Run: headless pygame with SDL's dummy video driver; simulated clock (each Clock.tick advances the game by its frame time, no real sleeping); random seed 0; keys injected as events and as key.get_pressed() state; mouse plan: one left click at the window centre at the start of phase 2, then a move to the lower-right quarter at the start of phase 3; restart key SPACE tapped at the start of phases 3 and 4.
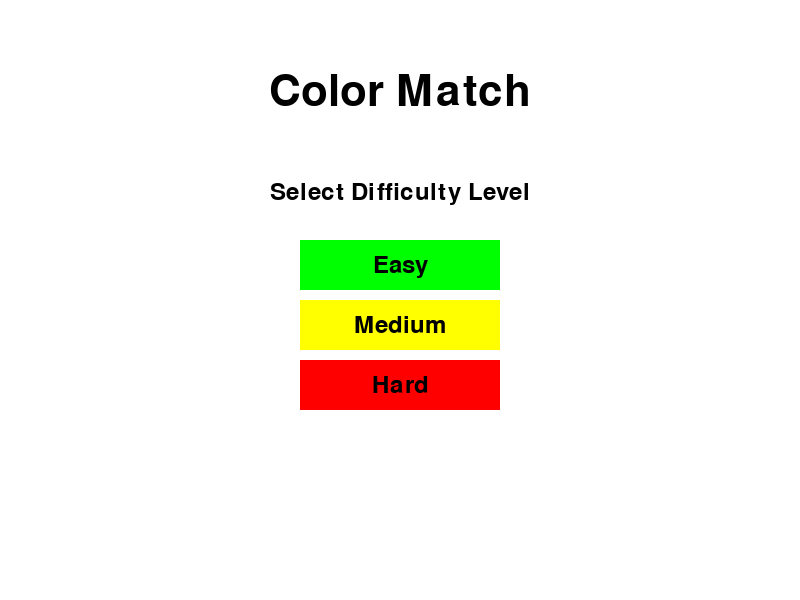
Frame 1 of 4 · flips 1–60 · no input
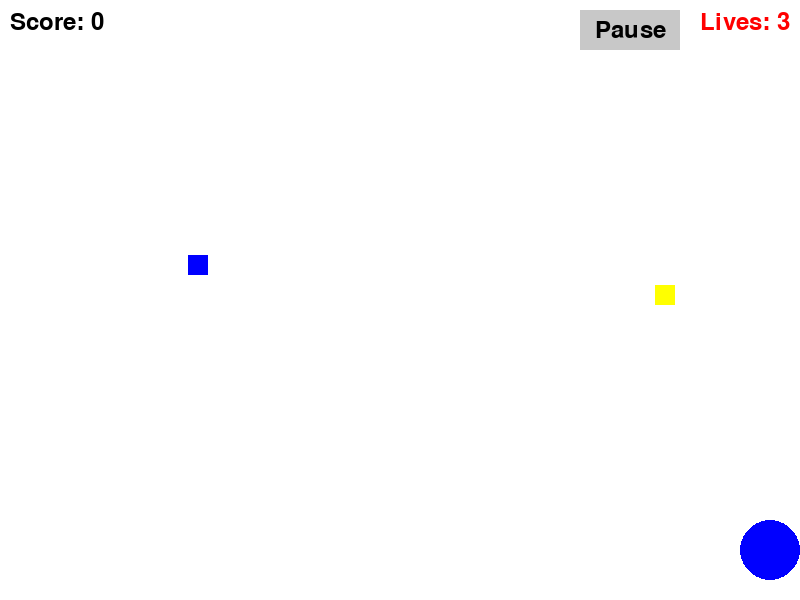
Frame 2 of 4 · flips 61–180 · clicked the window centre · tapped SPACE, RETURN · held RIGHT (→), D
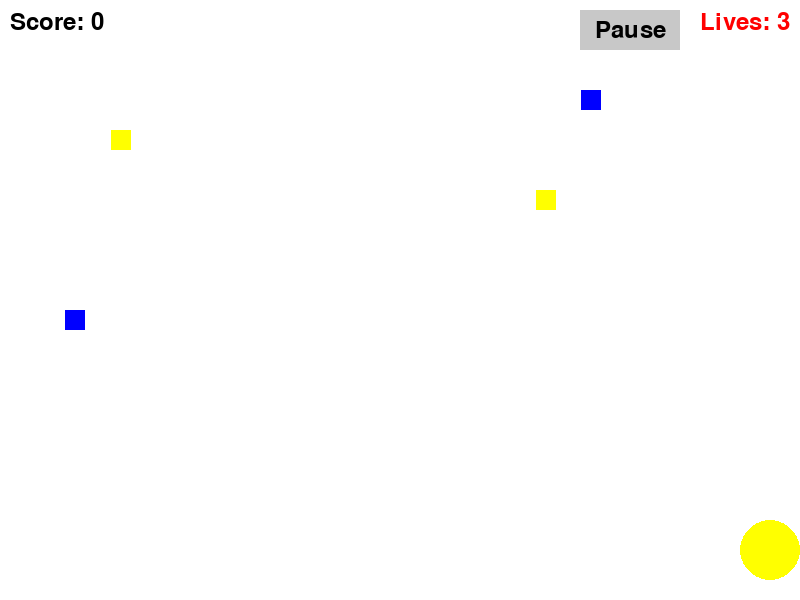
Frame 3 of 4 · flips 181–300 · moved the mouse to the lower-right quarter · tapped SPACE · held DOWN (↓), S
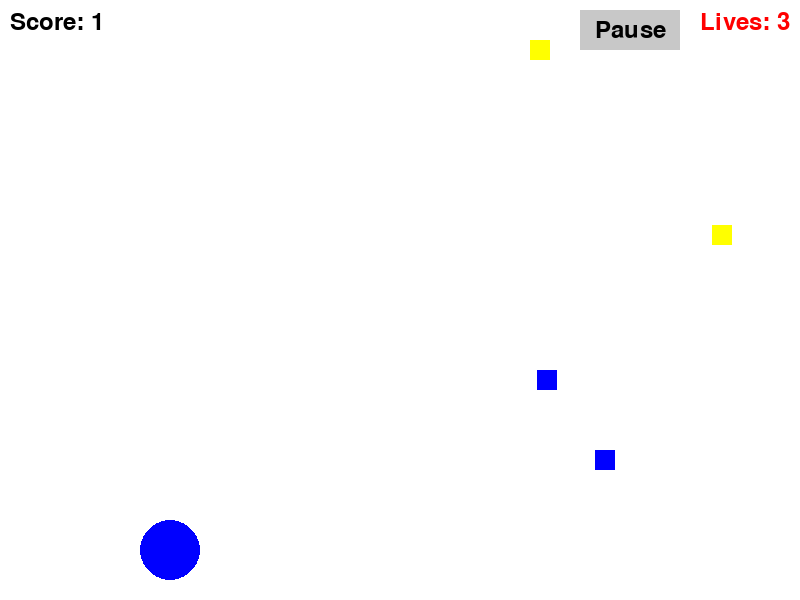
Frame 4 of 4 · flips 301–420 · tapped SPACE · held LEFT (←), A, UP (↑), W

The pygame program that drew these frames:

import pygame
import random

# Initialize Pygame
pygame.init()

# Constants
WIDTH, HEIGHT = 800, 600
SPHERE_RADIUS = 30
COLORS = [(255, 255, 0), (0, 0, 255)]
FPS = 60

# Difficulty levels
DIFFICULTY_LEVELS = {'easy': (3,50), 'medium': (5,30), 'hard': (7,15)}

# Game settings
lives = 3
fall_speed, spawn_rate = DIFFICULTY_LEVELS['medium']  # Default difficulty level

# Create the game window
screen = pygame.display.set_mode((WIDTH, HEIGHT))
pygame.display.set_caption("Color Match")

# Set up the clock
clock = pygame.time.Clock()

# Define Button class for easier button handling
class Button:
    def __init__(self, text, x, y, width, height, color, action=None):
        self.text = text
        self.rect = pygame.Rect(x, y, width, height)
        self.color = color
        self.action = action
        self.font = pygame.font.SysFont(None, 36)

    def draw(self):
        pygame.draw.rect(screen, self.color, self.rect)
        text_surf = self.font.render(self.text, True, (0, 0, 0))
        text_rect = text_surf.get_rect(center=self.rect.center)
        screen.blit(text_surf, text_rect)

    def is_clicked(self, pos):
        return self.rect.collidepoint(pos)

# Define the Sphere class
class Sphere:
    def __init__(self):
        self.color = random.choice(COLORS)
        self.x = WIDTH // 2
        self.y = HEIGHT - 50
        self.flicker = False
        self.flicker_timer = 0

    def draw(self, transparency=255):
        transparency = 150 if self.flicker else 255
        color_with_alpha = (*self.color, transparency)
        surface = pygame.Surface((SPHERE_RADIUS*2, SPHERE_RADIUS*2), pygame.SRCALPHA)
        pygame.draw.circle(surface, color_with_alpha, (SPHERE_RADIUS, SPHERE_RADIUS), SPHERE_RADIUS)
        screen.blit(surface, (self.x - SPHERE_RADIUS, self.y - SPHERE_RADIUS))

        if self.flicker:
            self.flicker_timer -= 1
            if self.flicker_timer <= 0:
                self.flicker = False

    def change_color(self):
        self.color = random.choice(COLORS)

# Define the FallingObject class
class FallingObject:
    def __init__(self):
        self.color = random.choice(COLORS)
        self.x = random.randint(0, WIDTH - 20)
        self.y = 0
        self.x_velocity = random.choice([-3, 3])
        self.y_velocity = fall_speed

    def move(self):
        self.x += self.x_velocity
        self.y += self.y_velocity
        if self.x <= 0 or self.x >= WIDTH - 20:
            self.x_velocity *= -1
        # if self.y >= HEIGHT:
        #     self.y = 0

    def draw(self):
        pygame.draw.rect(screen, self.color, (self.x, self.y, 20, 20))

# Show difficulty selection menu
def select_difficulty():
    # Display game title
    title_font = pygame.font.SysFont(None, 64)
    title_text = title_font.render("Color Match", True, (0, 0, 0))
    difficulty_label_font = pygame.font.SysFont(None, 36)
    difficulty_label_text = difficulty_label_font.render("Select Difficulty Level", True, (0, 0, 0))

    easy_button = Button("Easy", WIDTH // 2 - 100, HEIGHT // 2 - 60, 200, 50, (0, 255, 0), 'easy')
    medium_button = Button("Medium", WIDTH // 2 - 100, HEIGHT // 2, 200, 50, (255, 255, 0), 'medium')
    hard_button = Button("Hard", WIDTH // 2 - 100, HEIGHT // 2 + 60, 200, 50, (255, 0, 0), 'hard')
    buttons = [easy_button, medium_button, hard_button]

    while True:
        screen.fill((255, 255, 255))
        # Draw game title and difficulty label
        screen.blit(title_text, (WIDTH // 2 - title_text.get_width() // 2, HEIGHT // 4 - 80))
        screen.blit(difficulty_label_text, (WIDTH // 2 - difficulty_label_text.get_width() // 2, HEIGHT // 2 - 120))
        for button in buttons:
            button.draw()

        pygame.display.flip()
        for event in pygame.event.get():
            if event.type == pygame.QUIT:
                pygame.quit()
                return
            elif event.type == pygame.MOUSEBUTTONDOWN:
                pos = pygame.mouse.get_pos()
                for button in buttons:
                    if button.is_clicked(pos):
                        return DIFFICULTY_LEVELS[button.action]

# Game loop
def game_loop():
    global fall_speed, spawn_rate, lives, screen
    fall_speed, spawn_rate = select_difficulty()  # Select difficulty before starting the game
    sphere = Sphere()
    falling_objects = []
    score = 0
    game_over = False
    paused = False
    lives = 3  # Reset lives when the game starts
    pause_button = Button("Pause", WIDTH - 220, 10, 100, 40, (200, 200, 200))
    restart_button = Button("Restart", WIDTH // 2 - 50, HEIGHT // 2 + 40, 100, 40, (0, 255, 0))

    while True:
        screen.fill((255, 255, 255))

        for event in pygame.event.get():
            if event.type == pygame.QUIT:
                pygame.quit()
                return
            elif event.type == pygame.MOUSEBUTTONDOWN:
                pos = pygame.mouse.get_pos()
                if pause_button.is_clicked(pos):
                    paused = not paused
                    pause_button.text = "Play" if paused else "Pause"
                elif game_over and restart_button.is_clicked(pos):
                    # Reset game variables for a restart
                    score = 0
                    lives = 3
                    game_over = False
                    falling_objects.clear()  # Clear falling objects
                    sphere = Sphere()  # Reset sphere position and color
                    fall_speed, spawn_rate = select_difficulty()  # Optionally reselect difficulty
                elif not paused and not game_over:
                    if event.button == 1:  # Left click to change color
                        sphere.change_color()
            elif event.type == pygame.KEYDOWN:
                if event.key == pygame.K_SPACE:  # Space bar to change color
                    sphere.change_color()

        keys = pygame.key.get_pressed()
        if not game_over and not paused:
            if keys[pygame.K_LEFT] and sphere.x > SPHERE_RADIUS:
                sphere.x -= 5
            if keys[pygame.K_RIGHT] and sphere.x < WIDTH - SPHERE_RADIUS:
                sphere.x += 5

            if random.randint(1, spawn_rate) == 1:
                falling_objects.append(FallingObject())

            for obj in falling_objects[:]:
                obj.move()
                if obj.y > HEIGHT:
                    falling_objects.remove(obj)
                elif obj.y + 20 >= sphere.y - SPHERE_RADIUS and sphere.x - SPHERE_RADIUS < obj.x + 20 < sphere.x + SPHERE_RADIUS:
                    if obj.color == sphere.color:
                        score += 1
                    else:
                        lives -= 1
                        sphere.flicker = True
                        sphere.flicker_timer = FPS // 4
                        if lives == 0:
                            game_over = True
                    falling_objects.remove(obj)
                obj.draw()

            sphere.draw()

            # Display score and lives
            font = pygame.font.SysFont(None, 36)
            score_text = font.render(f'Score: {score}', True, (0, 0, 0))
            lives_text = font.render(f'Lives: {lives}', True, (255, 0, 0))
            screen.blit(score_text, (10, 10))
            screen.blit(lives_text, (WIDTH - 100, 10))

        elif paused:
            pause_text = pygame.font.SysFont(None, 48).render("Game Paused", True, (0, 0, 255))
            screen.blit(pause_text, (WIDTH // 2 - 100, HEIGHT // 2 - 50))

        else:
            game_over_text = pygame.font.SysFont(None, 48).render('Game Over!', True, (255, 0, 0))
            final_score_text = pygame.font.SysFont(None, 36).render(f'Final Score: {score}', True, (0, 0, 0))
            screen.blit(game_over_text, (WIDTH // 2 - 100, HEIGHT // 2 - 50))
            screen.blit(final_score_text, (WIDTH // 2 - 100, HEIGHT // 2))
            restart_button.draw()  # Draw the restart button when game over

        if not game_over:
            pause_button.draw()

        pygame.display.flip()
        clock.tick(FPS)

if __name__ == "__main__":
    game_loop()
